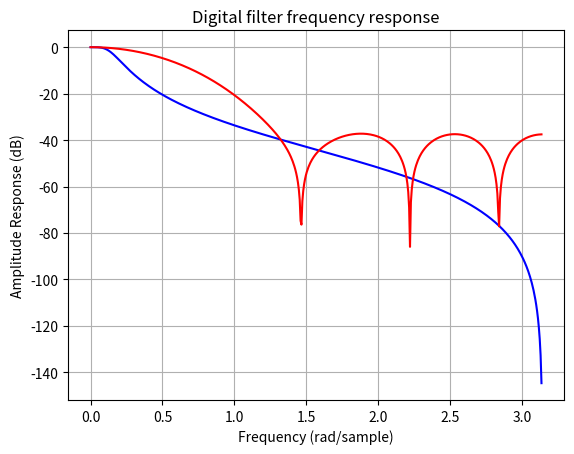

Write the Python code that produced this figure.
import numpy as np
import matplotlib.pyplot as plt
from scipy import signal

# 10 Hz samples
fs = 10

nyq = 0.5 * fs
wc = 0.25 / nyq
bi, ai = signal.butter(2, wc)
bf = signal.firwin(11, wc)

w1, h1 = signal.freqz(bi, ai)
w2, h2 = signal.freqz(bf)

plt.title('Digital filter frequency response')
plt.plot(w1, 20*np.log10(np.abs(h1)), 'b')
plt.plot(w2, 20*np.log10(np.abs(h2)), 'r')
plt.ylabel('Amplitude Response (dB)')
plt.xlabel('Frequency (rad/sample)')
plt.grid()
plt.show()